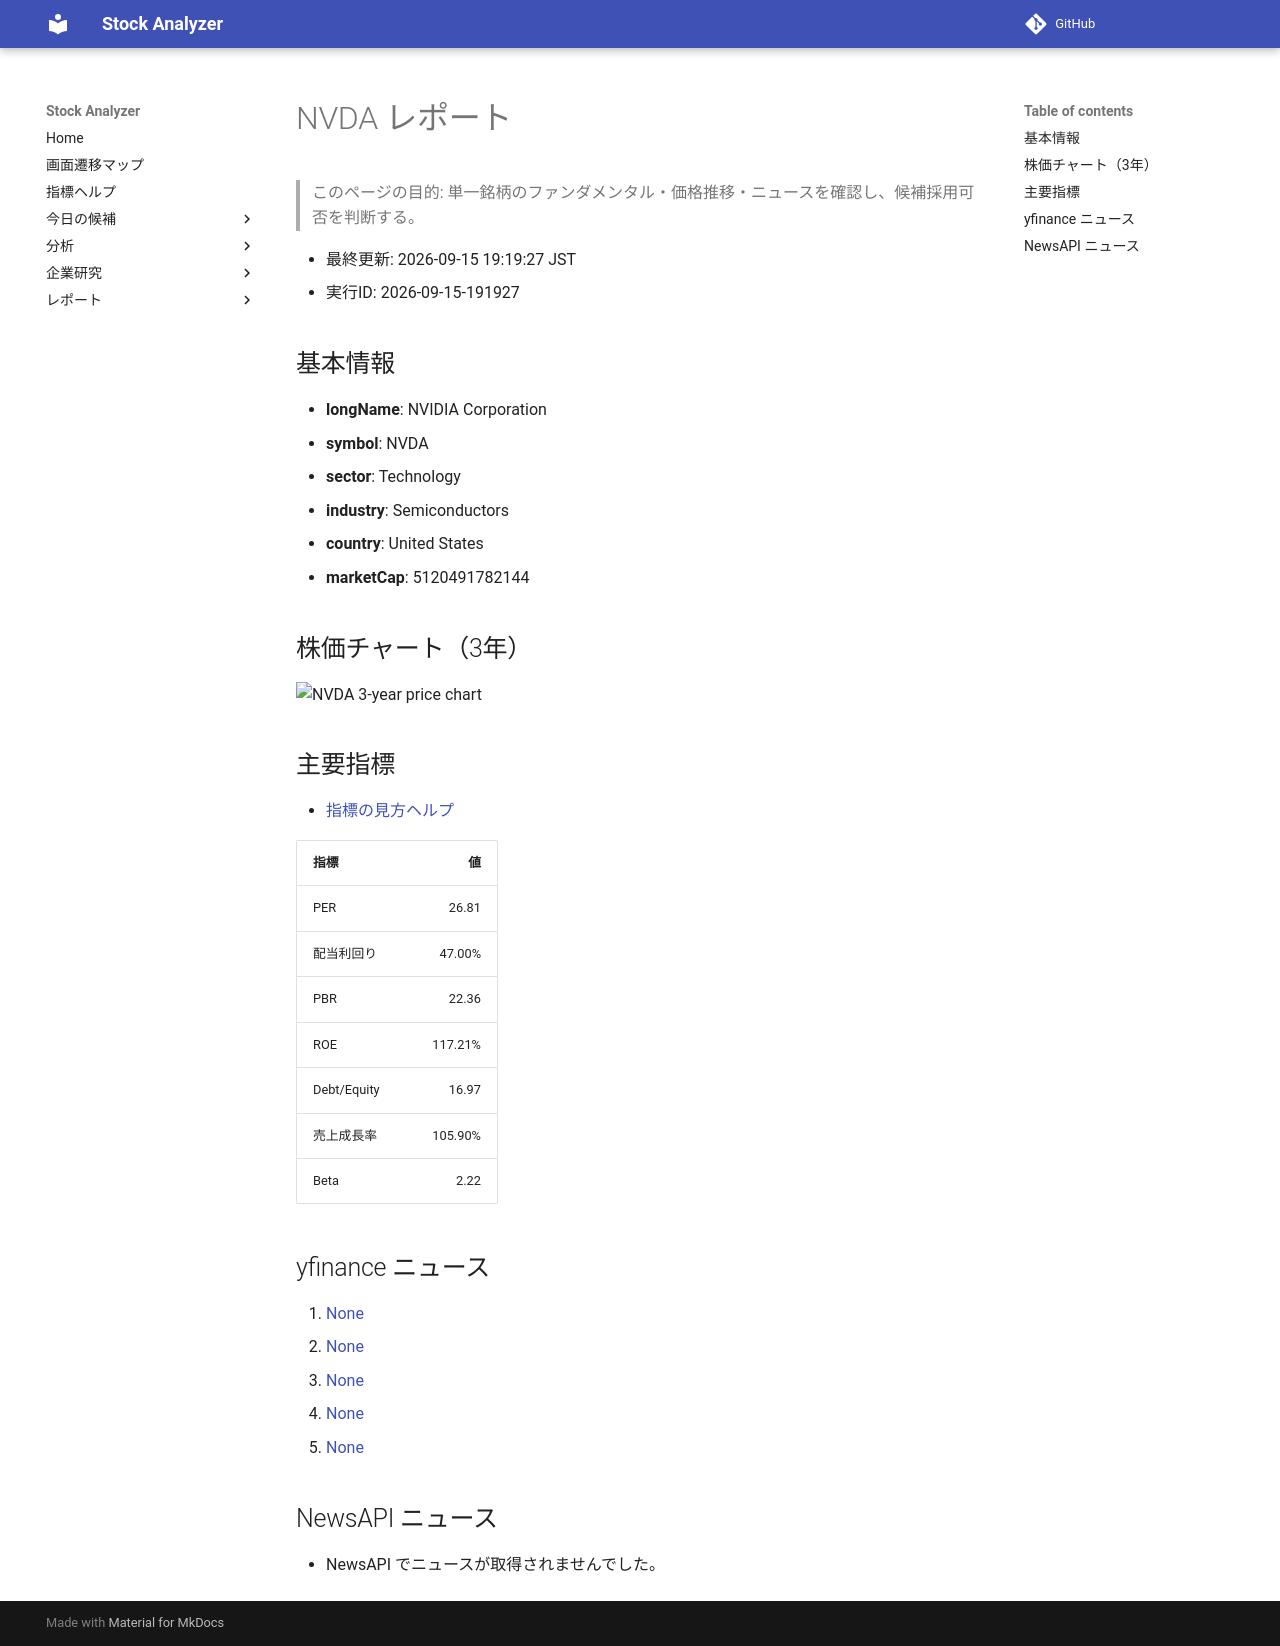

repository: Yumi-note/Making-APP · page: reports/2026-09-15/191927/NVDA/index.html · generator: mkdocs

# NVDA レポート

> このページの目的: 単一銘柄のファンダメンタル・価格推移・ニュースを確認し、候補採用可否を判断する。

- 最終更新: 2026-09-15 19:19:27 JST
- 実行ID: 2026-09-15-191927

## 基本情報

- **longName**: NVIDIA Corporation
- **symbol**: NVDA
- **sector**: Technology
- **industry**: Semiconductors
- **country**: United States
- **marketCap**: 5120491782144

## 株価チャート（3年）

![NVDA 3-year price chart](NVDA_3y.png)

## 主要指標

- [指標の見方ヘルプ](../../../../indicators.md)

| 指標 | 値 |
|---|---:|
| PER | 26.81 |
| 配当利回り | 47.00% |
| PBR | 22.36 |
| ROE | 117.21% |
| Debt/Equity | 16.97 |
| 売上成長率 | 105.90% |
| Beta | 2.22 |

## yfinance ニュース

1. [None](None)
2. [None](None)
3. [None](None)
4. [None](None)
5. [None](None)

## NewsAPI ニュース

- NewsAPI でニュースが取得されませんでした。
